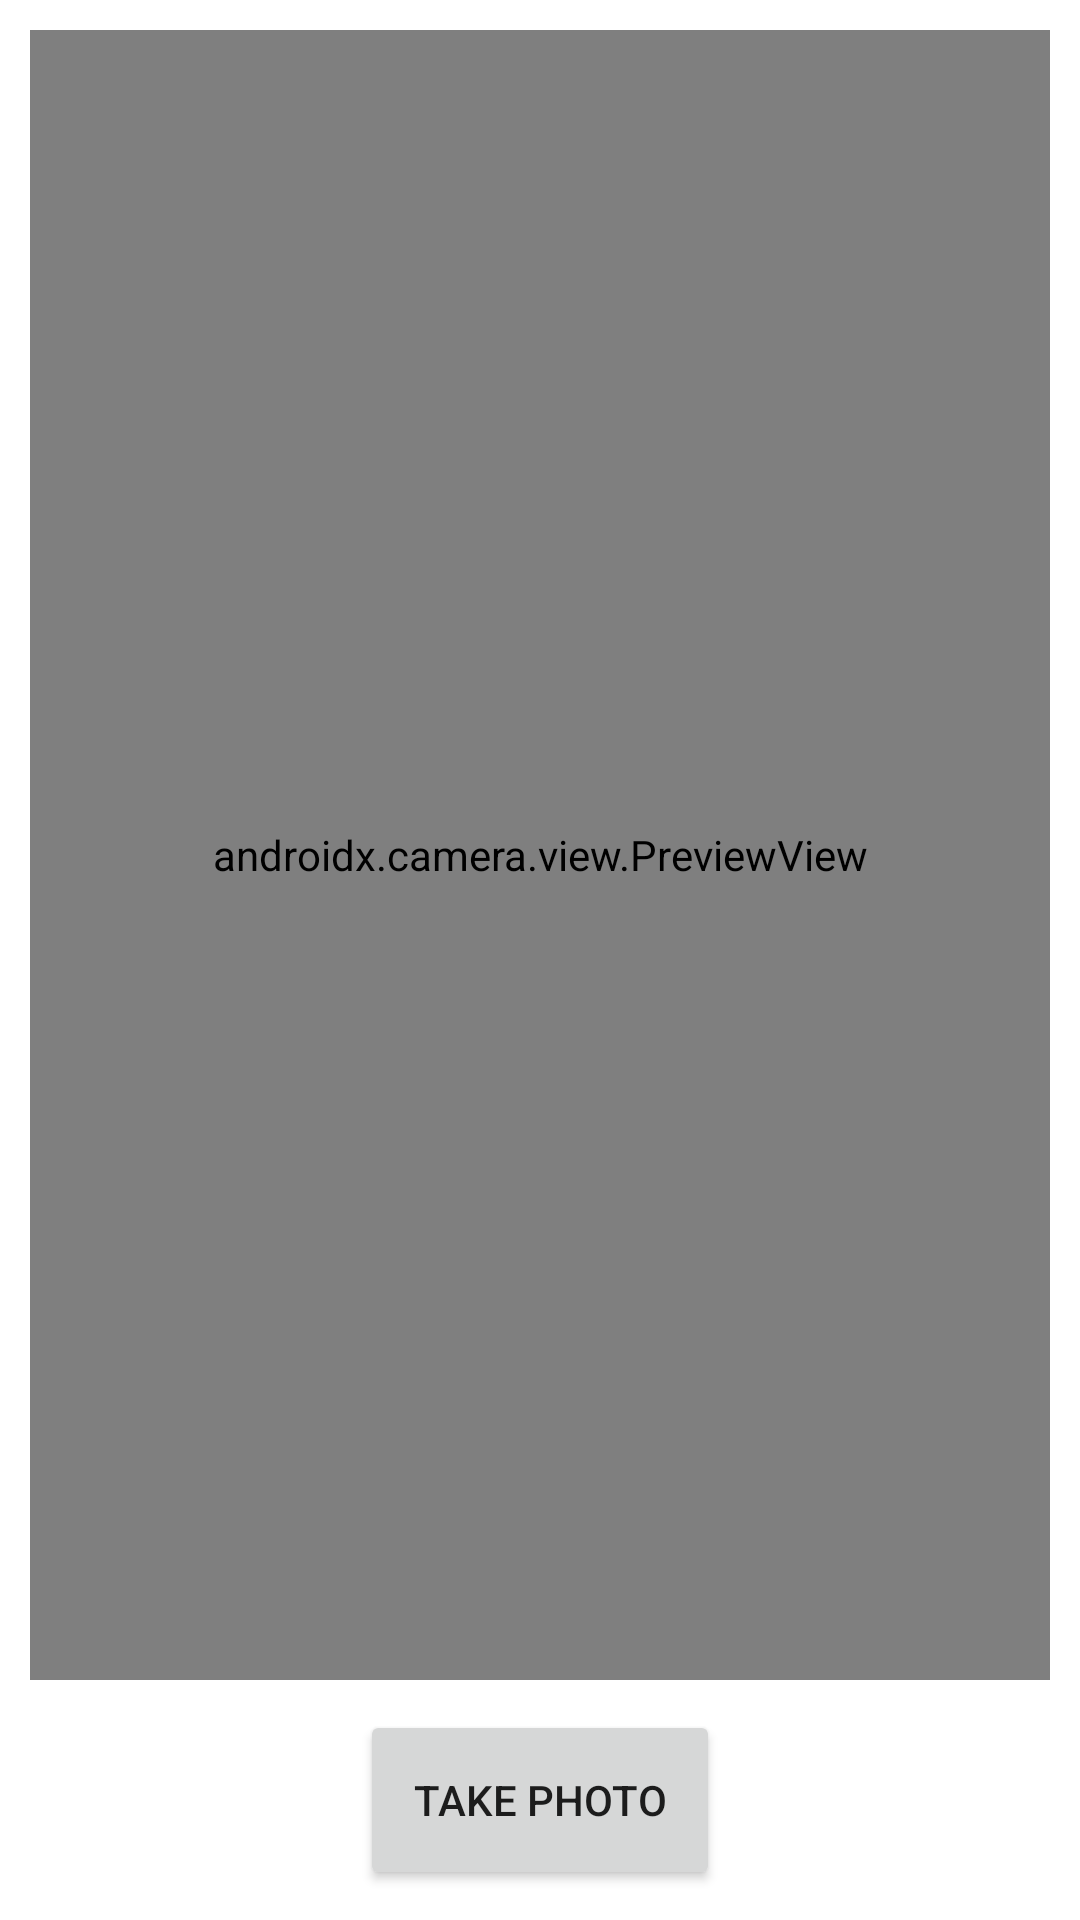

Android layout source for this screen:
<!-- AndroidManifest.xml: application theme Theme.TomatoLeafDiseaseDetectionApp -->
<!-- res/layout/fragment_capture_image.xml -->
<?xml version="1.0" encoding="utf-8"?>
<androidx.constraintlayout.widget.ConstraintLayout xmlns:android="http://schemas.android.com/apk/res/android"
    xmlns:tools="http://schemas.android.com/tools"
    android:layout_width="match_parent"
    android:layout_height="match_parent"
    xmlns:app="http://schemas.android.com/apk/res-auto"
    tools:context=".captureImage">


    <androidx.camera.view.PreviewView
        android:id="@+id/viewFinder"
        app:layout_constraintBottom_toTopOf="@+id/image_capture_button"
        app:layout_constraintTop_toTopOf="parent"
        app:layout_constraintRight_toRightOf="parent"
        app:layout_constraintLeft_toLeftOf="parent"
        android:layout_width="0dp"
        android:layout_margin="10dp"
        android:layout_height="0dp" />

    <Button
        android:id="@+id/image_capture_button"
        android:layout_width="120dp"
        android:layout_height="60dp"
        android:layout_margin="10dp"
        android:elevation="2dp"
        android:text="@string/take_photo"
        app:layout_constraintBottom_toBottomOf="parent"
        app:layout_constraintRight_toRightOf="parent"
        app:layout_constraintLeft_toLeftOf="parent"
 />

    <androidx.constraintlayout.widget.Guideline
        android:id="@+id/vertical_centerline"
        android:layout_width="wrap_content"
        android:layout_height="wrap_content"
        android:orientation="vertical"
         />



</androidx.constraintlayout.widget.ConstraintLayout>
<!-- resources referenced by this layout -->
<resources>
  <string name="take_photo">Take Photo</string>
  <style name="Theme.TomatoLeafDiseaseDetectionApp" parent="Theme.MaterialComponents.DayNight.DarkActionBar">
          
          <item name="colorPrimary">@color/purple_500</item>
          <item name="colorPrimaryVariant">@color/purple_700</item>
          <item name="colorOnPrimary">@color/white</item>
          
          <item name="colorSecondary">@color/teal_200</item>
          <item name="colorSecondaryVariant">@color/teal_700</item>
          <item name="colorOnSecondary">@color/black</item>
          
          <item name="android:statusBarColor" tools:targetApi="l">?attr/colorPrimaryVariant</item>
          
      </style>
  <!-- not gathered from this repository: default colours our renderer supplied (Android Studio template values) -->
  <color name="purple_500">#FF6200EE</color>
  <color name="purple_700">#FF3700B3</color>
  <color name="teal_200">#FF03DAC5</color>
  <color name="teal_700">#FF018786</color>
  <color name="black">#FF000000</color>
  <color name="white">#FFFFFFFF</color>
</resources>
